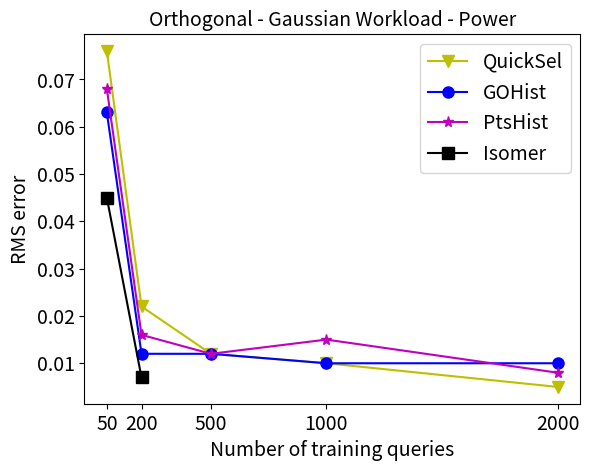

Source code (Python):
import matplotlib.pyplot as plt
x =[50, 200, 500, 1000, 2000]
xx =[50, 200]
xxx = [50, 200, 500, 1000]
QuickSel = [0.076, 0.022, 0.012, 0.01, 0.005]
#GAHist 	 = [0.069, 0.007] 
GOHist = [0.063, 0.012, 0.012, 0.01, 0.01]
PtsHist  = [0.068, 0.016, 0.012, 0.015, 0.008]
Isomer = [0.045, 0.007]


plt.plot(x, QuickSel,'yv-', markersize = 8, label = 'QuickSel')
#plt.plot(xx, GAHist, 'mo-', markersize = 8, label = 'GAHist')
plt.plot(x, GOHist, 'bo-', markersize = 8, label = 'GOHist')
plt.plot(x, PtsHist, 'm*-', markersize = 8, label = 'PtsHist')
plt.plot(xx, Isomer,'ks-', markersize = 8, label = 'Isomer')

plt.xlabel('Number of training queries', fontsize = 14)
plt.ylabel('RMS error', fontsize = 14)
plt.xticks(x, fontsize = 14)
plt.yticks(fontsize = 14)
plt.title("Orthogonal - Gaussian Workload - Power", fontsize =14)
plt.legend(loc = 'upper right', fontsize= 14)
plt.savefig('RMS-Power-Gaussian.pdf')
plt.show()
